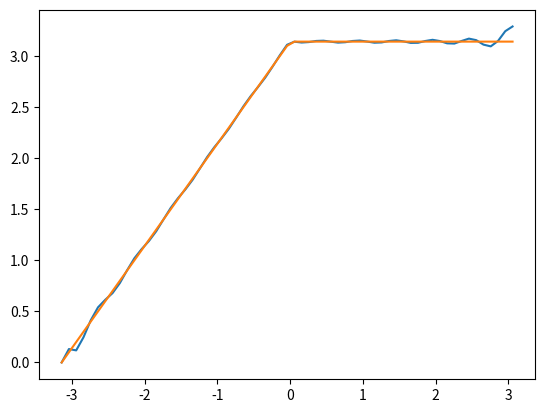

This figure's Python source:
import math as m
import numpy as np
import matplotlib.pyplot as plt
a_0=3*m.pi/4 #valor de a_0
p=50 #Numero dado de "n"
#Arreglos para almacenar los datos correspondientes
x=np.arange(-m.pi,m.pi,0.1) #Linspace del Dominio
xn=np.zeros(len(x)*p)
fx=np.zeros(len(x))
fy=np.zeros(len(x))
cn=np.zeros(len(x)*p)
phi=np.zeros(len(x)*p)
aux=0
#Ciclo for principal
for j in range(1,len(x),1):
  suma=0 #Acumulador de suma
  for n in range(1,p+1,1):
      #Calculos de parametros
      an=(1/(m.pi*m.pow(n,2)))*((1-m.pow(-1, n)))
      bn=(m.pow(-1, n+1))/n
      cn[aux]=(m.pow(m.pow(an, 2)+m.pow(bn, 2), 0.5))/2
      if(an==0):
          phi[aux]=m.atan(m.inf)
      elif(an!=0):
          phi[aux]=m.atan(-1*bn/an)
      aux=aux+1
      xn[j]=n
      suma=suma+an*m.cos(n*x[j])+bn*m.sin(n*x[j])
  fx[j]=a_0+suma
  if(x[j]<0):
      fy[j]=x[j]+m.pi
  elif(x[j]>0):
      fy[j]=m.pi
#Graficas
#plt.hist(cn, x)
plt.plot(x,fx)
plt.plot(x,fy)
